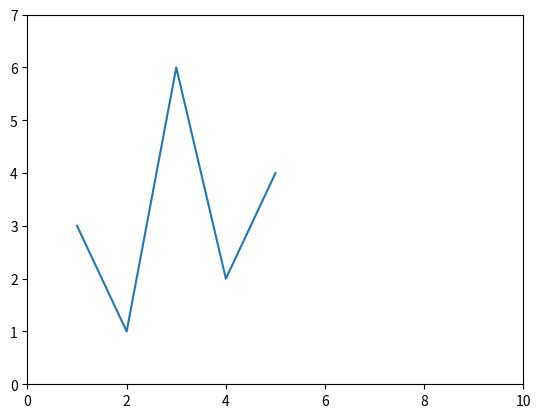

This figure's Python source:
# Axis Matplotlib Plot....change axis in matplotlib
# Function in Axis Matplotlib
       # xticks(),   yticks(),    xlim(),   y(lim) axis in Matplotlib Python

import matplotlib.pyplot as plt
x=[1,2,3,4,5]
y=[3,1,6,2,4]
l=["c+","c++","python","java","cobol"]

#xticks(), yticks(),...used to change data
#xlim(),   ylim()......increase/decrease axis limit

plt.plot(x,y)

#plt.xticks(x,labels=l)        # change in x-axia
#plt.yticks(x)                 # change in y-axis

#plt.xlim(0,7)                # increase/decrease x-axis limit
#plt.ylim(0,7)                # increase/decrease y-axis limit

plt.axis([0,10,0,7])         # x-axis=10,    y-axis=7.........10 & 7 is the range in x,y axis
plt.show()